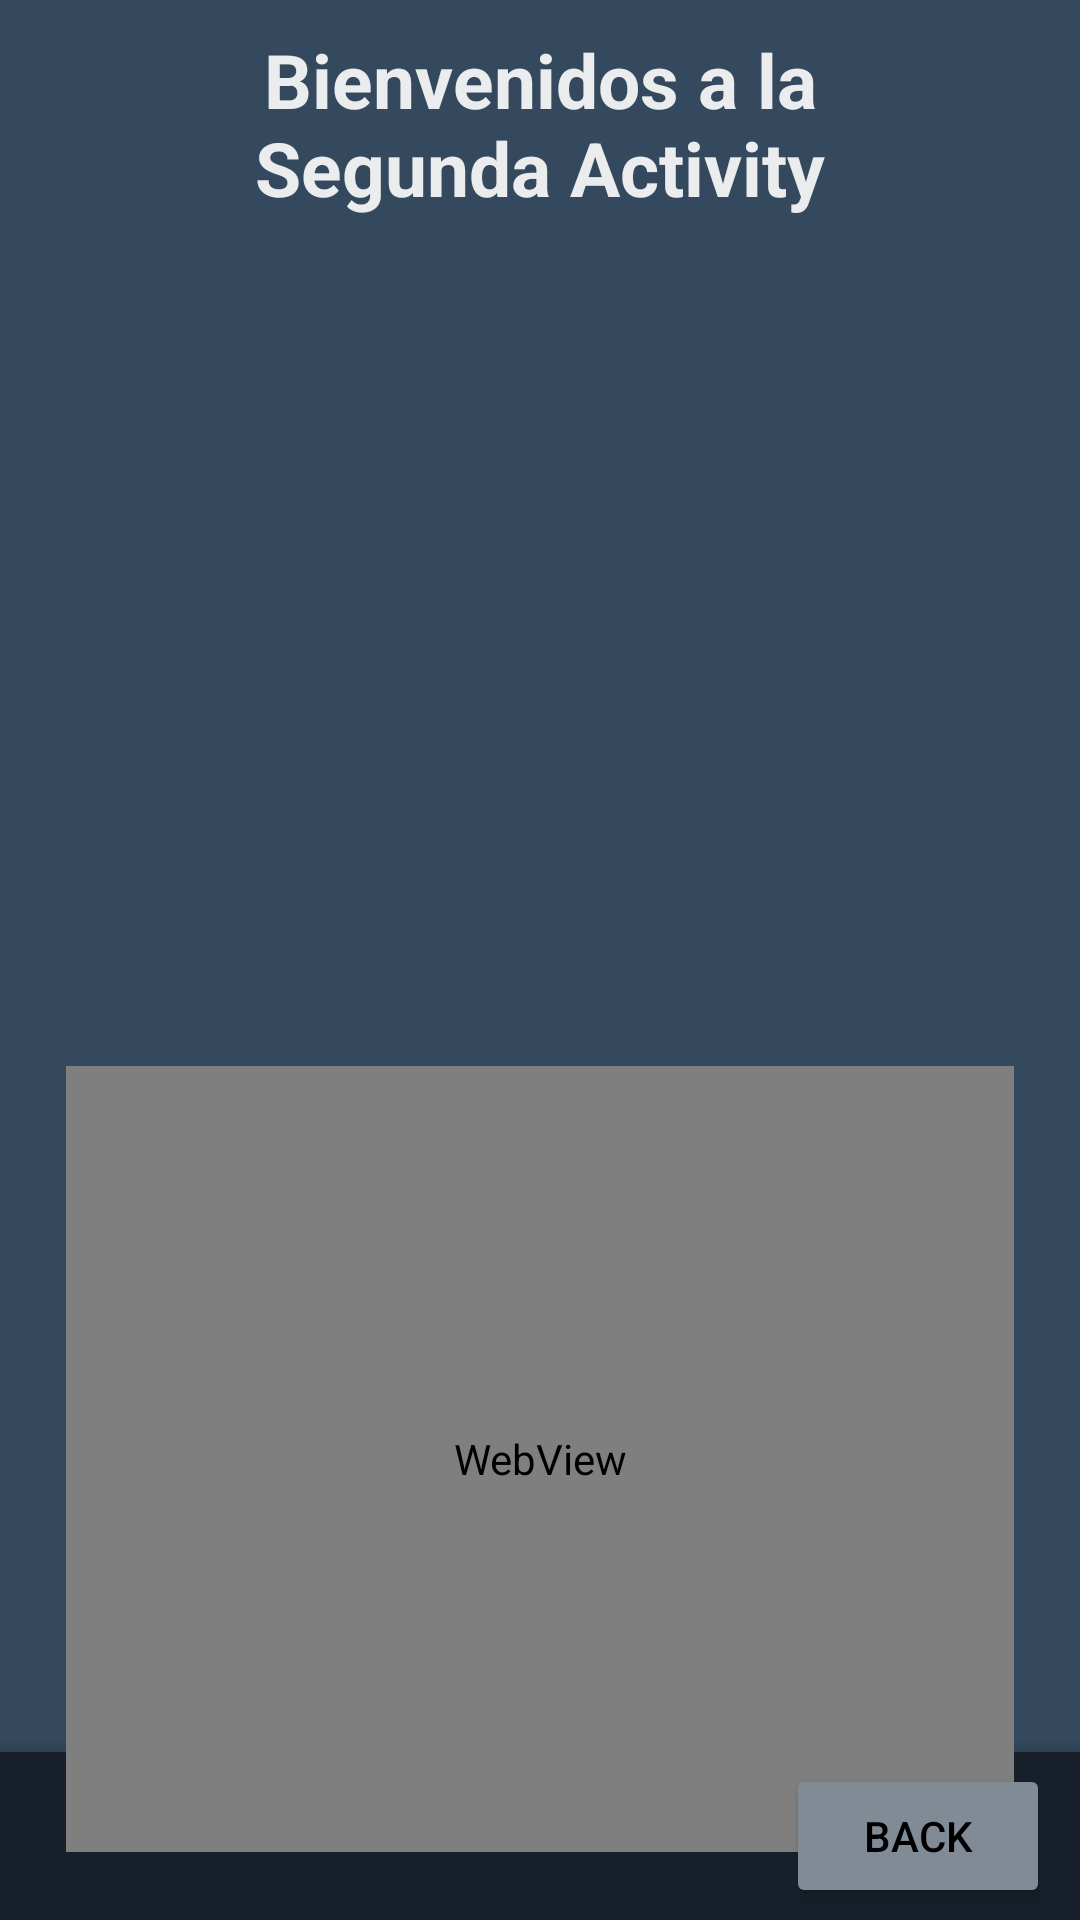

Write the Android layout XML for this screen, with the resource values it uses.
<!-- AndroidManifest.xml: application theme Theme.ProyectoUtem1 -->
<!-- res/layout/activity_second.xml -->
<?xml version="1.0" encoding="utf-8"?>
<androidx.constraintlayout.widget.ConstraintLayout xmlns:android="http://schemas.android.com/apk/res/android"
    xmlns:app="http://schemas.android.com/apk/res-auto"
    xmlns:tools="http://schemas.android.com/tools"
    android:layout_width="match_parent"
    android:layout_height="match_parent"
    android:background="@color/gray_400"
    tools:context=".SecondActivity"
    tools:ignore="ExtraText">

    //Title
    <TextView
        android:id="@+id/textView2"
        android:layout_width="244dp"
        android:layout_height="78dp"
        android:gravity="center"
        android:text="@string/textview2"
        android:textColor="@color/gray"
        android:textSize="25sp"
        android:textStyle="bold"
        app:layout_constraintBottom_toBottomOf="parent"
        app:layout_constraintEnd_toEndOf="parent"
        app:layout_constraintStart_toStartOf="parent"
        app:layout_constraintTop_toTopOf="parent"
        app:layout_constraintVertical_bias="0.004" />

    //Image
    <ImageView
        android:id="@+id/imageView2"
        android:layout_width="199dp"
        android:layout_height="273dp"
        android:layout_marginTop="1dp"
        android:contentDescription="@string/image_secondary"
        android:src="@drawable/android_image2"
        app:layout_constraintEnd_toEndOf="parent"
        app:layout_constraintHorizontal_bias="0.5"
        app:layout_constraintStart_toStartOf="parent"
        app:layout_constraintTop_toBottomOf="@+id/textView2" />

    //Bottom bar
    <com.google.android.material.bottomappbar.BottomAppBar
        android:id="@+id/bottomAppBar"
        style="@style/Widget.MaterialComponents.BottomAppBar.Colored"
        android:layout_width="409dp"
        android:layout_height="wrap_content"
        android:layout_gravity="bottom"
        android:backgroundTint="@color/gray_500"
        app:layout_constraintBottom_toBottomOf="parent"
        tools:ignore="BottomAppBar,MissingConstraints" />

    //Button back
    <Button
        android:layout_width="wrap_content"
        android:layout_height="wrap_content"
        android:layout_marginTop="2dp"
        android:layout_marginEnd="10dp"
        android:layout_marginBottom="2dp"
        android:backgroundTint="@color/gray_200"
        android:onClick="backView"
        android:text="@string/button_back"
        android:textColor="@color/black"
        app:layout_constraintBottom_toBottomOf="@+id/bottomAppBar"
        app:layout_constraintEnd_toEndOf="parent"
        app:layout_constraintTop_toTopOf="@+id/bottomAppBar" />

    //Web View
    <WebView
        android:id="@+id/webview"
        android:layout_width="316dp"
        android:layout_height="262dp"
        android:layout_marginTop="1dp"
        app:layout_constraintEnd_toEndOf="parent"
        app:layout_constraintHorizontal_bias="0.5"
        app:layout_constraintStart_toStartOf="parent"
        app:layout_constraintTop_toBottomOf="@+id/imageView2" />


</androidx.constraintlayout.widget.ConstraintLayout>
<!-- resources referenced by this layout -->
<resources>
  <color name="black">#FF000000</color>
  <color name="gray">#EAECEE</color>
  <color name="gray_200">#808B96</color>
  <color name="gray_400">#34495E</color>
  <color name="gray_500">#17202A</color>
  <string name="button_back">Back</string>
  <string name="image_secondary">image_secondary</string>
  <string name="textview2">Bienvenidos a la Segunda Activity</string>
  <style name="Theme.ProyectoUtem1" parent="Theme.MaterialComponents.DayNight.DarkActionBar">
          
          <item name="colorPrimary">@color/gray_500</item>
          <item name="colorPrimaryVariant">@color/gray_500</item>
          <item name="colorOnPrimary">@color/white</item>
          
          <item name="colorSecondary">@color/teal_200</item>
          <item name="colorSecondaryVariant">@color/teal_700</item>
          <item name="colorOnSecondary">@color/black</item>
          
          <item name="android:statusBarColor" tools:targetApi="l">?attr/colorPrimaryVariant</item>
          
      </style>
  <color name="white">#FFFFFFFF</color>
  <!-- not gathered from this repository: default colours our renderer supplied (Android Studio template values) -->
  <color name="teal_200">#FF03DAC5</color>
  <color name="teal_700">#FF018786</color>
</resources>
